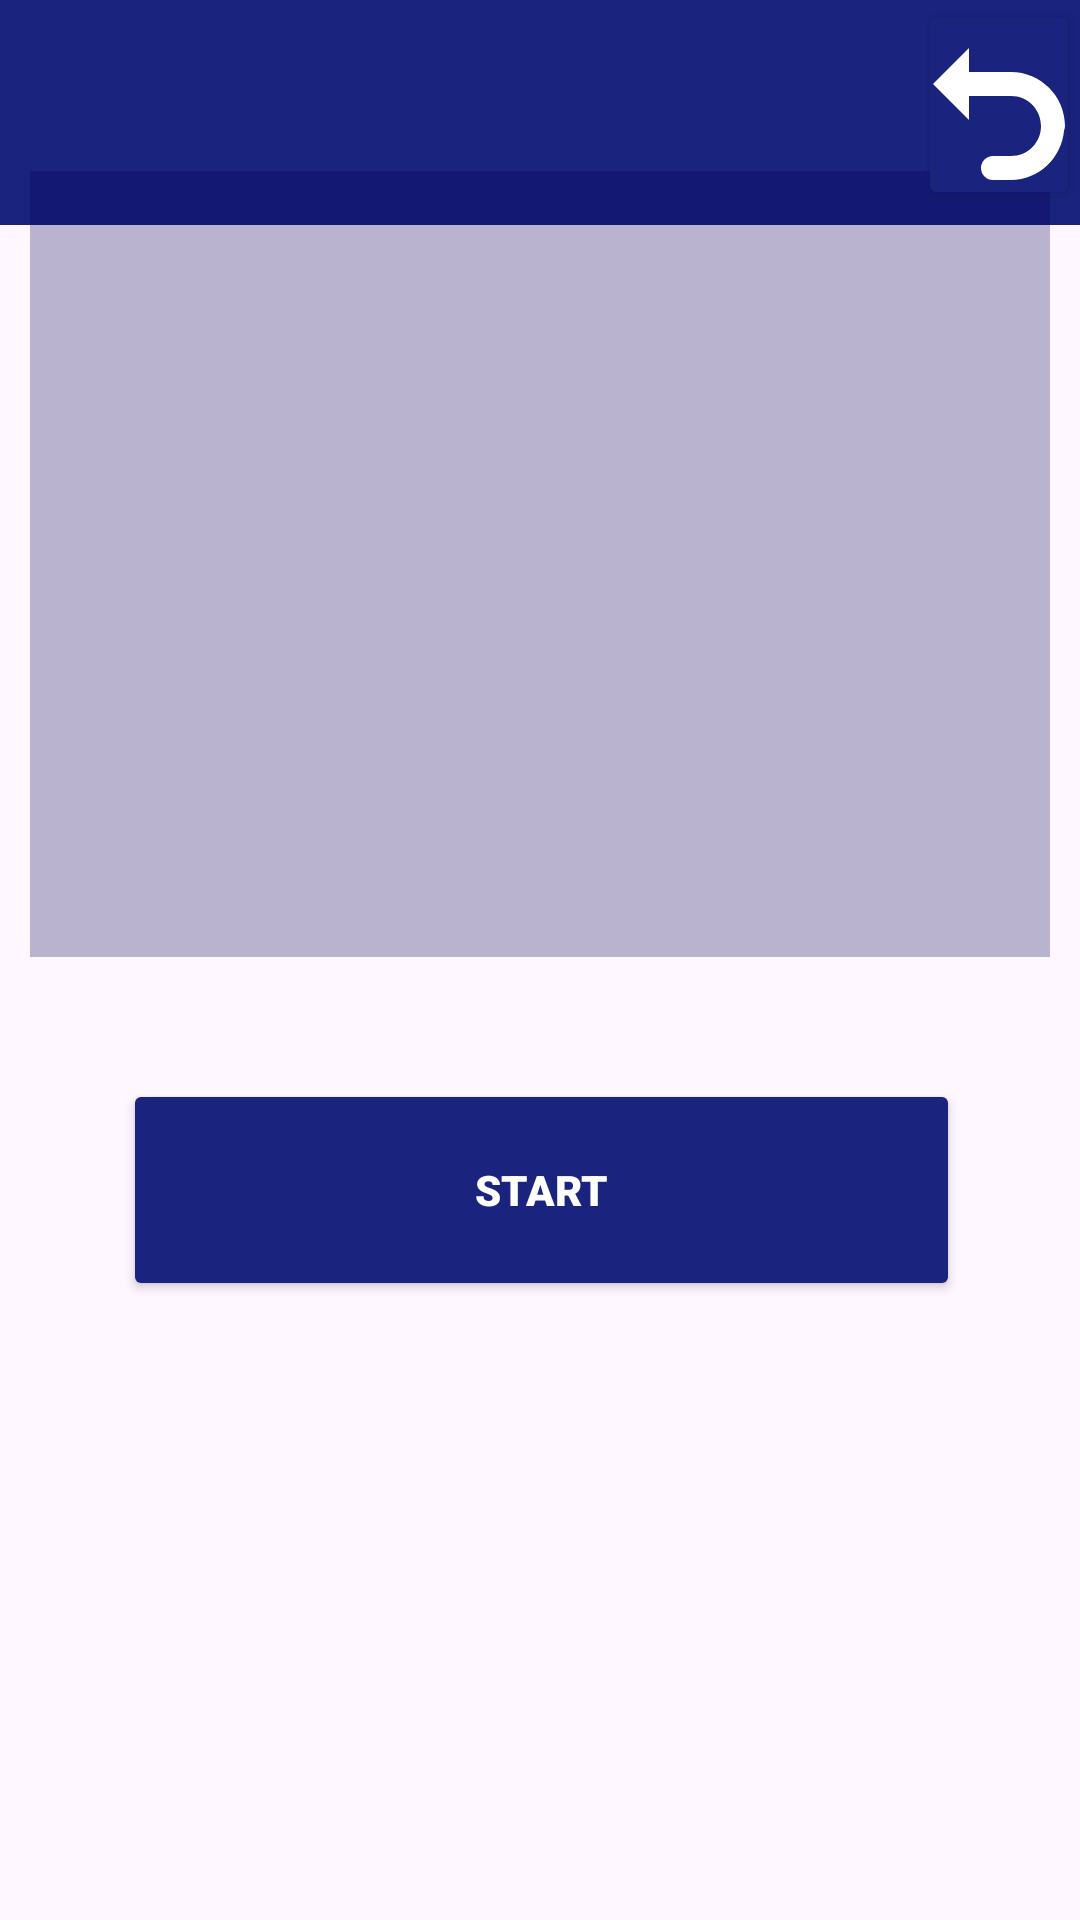

Here is an Android app screen rendered from its layout file. Give the layout XML and the strings, colors and styles it references.
<!-- AndroidManifest.xml: application theme Theme.TrueOrFalse -->
<!-- res/layout/activity_alias.xml -->
<?xml version="1.0" encoding="utf-8"?>
<androidx.constraintlayout.widget.ConstraintLayout xmlns:android="http://schemas.android.com/apk/res/android"
    xmlns:app="http://schemas.android.com/apk/res-auto"
    xmlns:tools="http://schemas.android.com/tools"
    android:layout_width="match_parent"
    android:layout_height="match_parent"
    tools:context=".Alias">

    <View
        android:id="@+id/view2"
        android:layout_width="wrap_content"
        android:layout_height="75dp"
        android:background="@color/green"
        app:layout_constraintEnd_toEndOf="parent"
        app:layout_constraintHorizontal_bias="0.0"
        app:layout_constraintStart_toStartOf="parent"
        app:layout_constraintTop_toTopOf="parent" />

    <Button
        android:id="@+id/buttongames"
        android:layout_width="54dp"
        android:layout_height="70dp"
        android:backgroundTint="@color/green"
        android:drawableTop="@drawable/icons8_undo"
        android:fontFamily="sans-serif-black"
        android:textColor="@color/white"
        app:cornerRadius="15sp"
        app:layout_constraintEnd_toEndOf="@+id/view2"
        app:layout_constraintTop_toTopOf="parent" />

    <LinearLayout
        android:id="@+id/linearLayoutBlue"
        android:layout_width="205dp"
        android:layout_height="272dp"
        android:orientation="vertical"
        android:visibility="invisible"
        app:layout_constraintBottom_toBottomOf="parent"
        app:layout_constraintStart_toStartOf="parent"
        tools:visibility="invisible">

        <ScrollView
            android:layout_width="157dp"
            android:layout_height="176dp"
            android:layout_marginLeft="25dp">

            <LinearLayout
                android:id="@+id/linLayBlueT"
                android:layout_width="match_parent"
                android:layout_height="wrap_content"
                android:orientation="vertical" />
        </ScrollView>

        <Button
            android:id="@+id/blue"
            android:layout_width="118dp"
            android:layout_height="wrap_content"

            android:layout_marginLeft="45dp"
            android:layout_marginTop="15dp"
            android:backgroundTint="@color/green"
            android:fontFamily="sans-serif-black"
            android:text="@string/blue"
            android:textColor="@color/white"
            app:cornerRadius="15sp" />

    </LinearLayout>

    <LinearLayout
        android:id="@+id/linearLayoutRed"
        android:layout_width="205dp"
        android:layout_height="272dp"
        android:orientation="vertical"
        android:visibility="invisible"
        app:layout_constraintBottom_toBottomOf="parent"
        app:layout_constraintEnd_toEndOf="parent"
        tools:visibility="invisible">

        <ScrollView
            android:layout_width="157dp"
            android:layout_height="176dp"
            android:layout_marginLeft="25dp">

            <LinearLayout
                android:id="@+id/linLayRedT"
                android:layout_width="match_parent"
                android:layout_height="wrap_content"
                android:orientation="vertical" />
        </ScrollView>

        <Button
            android:id="@+id/red"
            android:layout_width="118dp"
            android:layout_height="wrap_content"

            android:layout_marginLeft="45dp"
            android:layout_marginTop="15dp"
            android:backgroundTint="@color/green"
            android:fontFamily="sans-serif-black"
            android:text="@string/red"
            android:textColor="@color/white"
            app:cornerRadius="15sp" />

    </LinearLayout>

    <TextView
        android:id="@+id/name_player"
        android:layout_width="307dp"
        android:layout_height="42dp"
        android:layout_marginBottom="25dp"
        android:fontFamily="sans-serif-black"
        android:paddingTop="5dp"
        android:textAlignment="center"
        android:textSize="24sp"
        android:visibility="invisible"
        app:layout_constraintBottom_toTopOf="@+id/linearLayoutRed"
        app:layout_constraintEnd_toEndOf="parent"
        app:layout_constraintStart_toStartOf="parent"
        tools:visibility="visible" />

    <TextView
        android:id="@+id/alias_text"
        android:layout_width="340dp"
        android:layout_height="262dp"
        android:layout_margin="20dp"
        android:background="#000051"
        android:backgroundTint="#46000051"
        android:fontFamily="sans-serif-black"
        android:padding="20dp"
        android:textAlignment="center"
        android:textColor="@color/white"
        android:textSize="24sp"
        app:layout_constraintBottom_toTopOf="@+id/name_player"
        app:layout_constraintEnd_toEndOf="parent"
        app:layout_constraintStart_toStartOf="parent"
        app:layout_constraintTop_toBottomOf="@+id/view2" />

    <LinearLayout
        android:id="@+id/linearLayoutStart"
        android:layout_width="409dp"
        android:layout_height="320dp"
        android:layout_marginTop="50dp"
        android:orientation="horizontal"
        android:paddingLeft="50dp"
        android:paddingRight="50dp"
        android:visibility="visible"
        app:layout_constraintBottom_toBottomOf="parent"
        app:layout_constraintEnd_toEndOf="parent"
        app:layout_constraintStart_toStartOf="parent"
        app:layout_constraintTop_toBottomOf="@+id/alias_text"
        tools:visibility="invisible">

        <Button
            android:id="@+id/startgame"
            android:layout_width="155dp"
            android:layout_height="74dp"
            android:layout_margin="15dp"

            android:layout_weight="1"
            android:backgroundTint="@color/green"
            android:fontFamily="sans-serif-black"
            android:text="@string/start"
            android:textColor="@color/white"
            app:cornerRadius="15sp" />
    </LinearLayout>

    <LinearLayout
        android:id="@+id/linearLayoutStart1"
        android:layout_width="409dp"
        android:layout_height="247dp"
        android:layout_marginTop="50dp"
        android:layout_weight="1"
        android:orientation="horizontal"
        android:paddingLeft="50dp"
        android:paddingRight="50dp"
        android:visibility="invisible"
        app:layout_constraintBottom_toBottomOf="parent"
        app:layout_constraintEnd_toEndOf="parent"
        app:layout_constraintStart_toStartOf="parent"
        app:layout_constraintTop_toBottomOf="@+id/name_player"
        tools:visibility="visible">

        <Button
            android:id="@+id/startteamgame"
            android:layout_width="155dp"
            android:layout_height="74dp"
            android:layout_margin="15dp"

            android:layout_weight="1"
            android:backgroundTint="@color/green"
            android:fontFamily="sans-serif-black"
            android:text="I'm ready!"
            android:textColor="@color/white"
            android:visibility="visible"
            app:cornerRadius="15sp"
            tools:visibility="visible" />
    </LinearLayout>

</androidx.constraintlayout.widget.ConstraintLayout>
<!-- resources referenced by this layout -->
<resources>
  <color name="green">#1a237e</color>
  <color name="white">#FFFFFFFF</color>
  <!-- drawable icons8_undo (drawable) -->
  <vector xmlns:android="http://schemas.android.com/apk/res/android"
      android:width="60dp"
      android:height="60dp"
      android:viewportWidth="30"
      android:viewportHeight="30">
    <path
        android:pathData="M10,3L4,9L10,15L10,11L17,11C19.785,11 22,13.215 22,16C22,18.785 19.785,21 17,21L14,21A2,2 0,1 0,14 25L17,25C21.675,25 25.431,21.342 25.844,16.77A2,2 0,0 0,26 16C26,11.053 21.947,7 17,7L10,7L10,3z"
        android:fillColor="@color/white"/>
  </vector>
  <string name="blue">Blue</string>
  <string name="red">Red</string>
  <string name="start">Start</string>
  <style name="Theme.TrueOrFalse" parent="Theme.Material3.DayNight.NoActionBar">
          <item name="android:forceDarkAllowed" tools:targetApi="q">false</item>
          
          <item name="colorPrimary">@color/purple_500</item>
          <item name="colorPrimaryVariant">@color/purple_700</item>
          <item name="colorOnPrimary">@color/white</item>
          
          <item name="colorSecondary">@color/teal_200</item>
          <item name="colorSecondaryVariant">@color/teal_700</item>
          <item name="colorOnSecondary">@color/black</item>
          
          <item name="android:statusBarColor" tools:targetApi="l">?attr/colorPrimaryVariant</item>
          
      </style>
  <color name="purple_500">#FF6200EE</color>
  <color name="purple_700">#FF3700B3</color>
  <color name="teal_200">#FF03DAC5</color>
  <color name="teal_700">#FF018786</color>
  <color name="black">#FF000000</color>
</resources>
